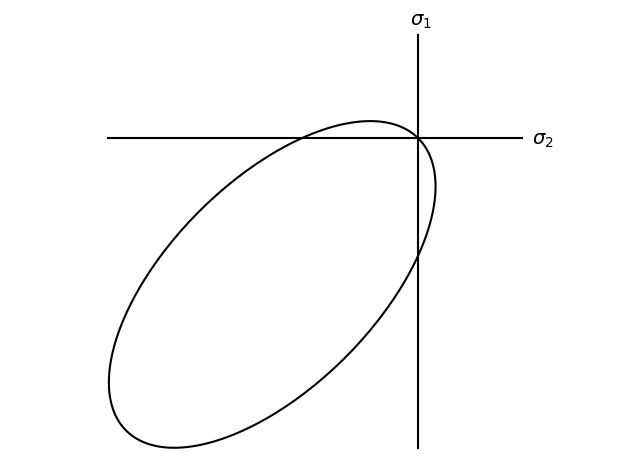

The matplotlib source for this figure:
from matplotlib.pyplot import *
from numpy import *
from math import pi

#tehdään ensin vaakasuora ellipsi negatiiviselle x-akselille

u = -2; #x:n keskikohta
v = 0; #y:n keskikohta
a = 2; #x:n säde
b = 1; #y:n säde

t = linspace(0, 2*pi, 200);
x1 = u+a*cos(t);
y1 = v+b*sin(t);

#käännetään sitten ellipsiä 45°
xrot = lambda x,y: cos(pi/4)*x - sin(pi/4)*y;
yrot = lambda x,y: sin(pi/4)*x + cos(pi/4)*y;

x = xrot(x1,y1);
y = yrot(x1,y1);

plot(x,y, color='k')
plot([-3, 1], [0, 0], color='k');
plot([0, 0], [-3,1], color='k');
text(-0.08, 1.1, '$\sigma_1$', size=14);
text(1.1, -0.05, '$\sigma_2$', size=14);
axis('equal');
axis('off');
tight_layout();
show();
#savefig('jännitysellipsi.png');
